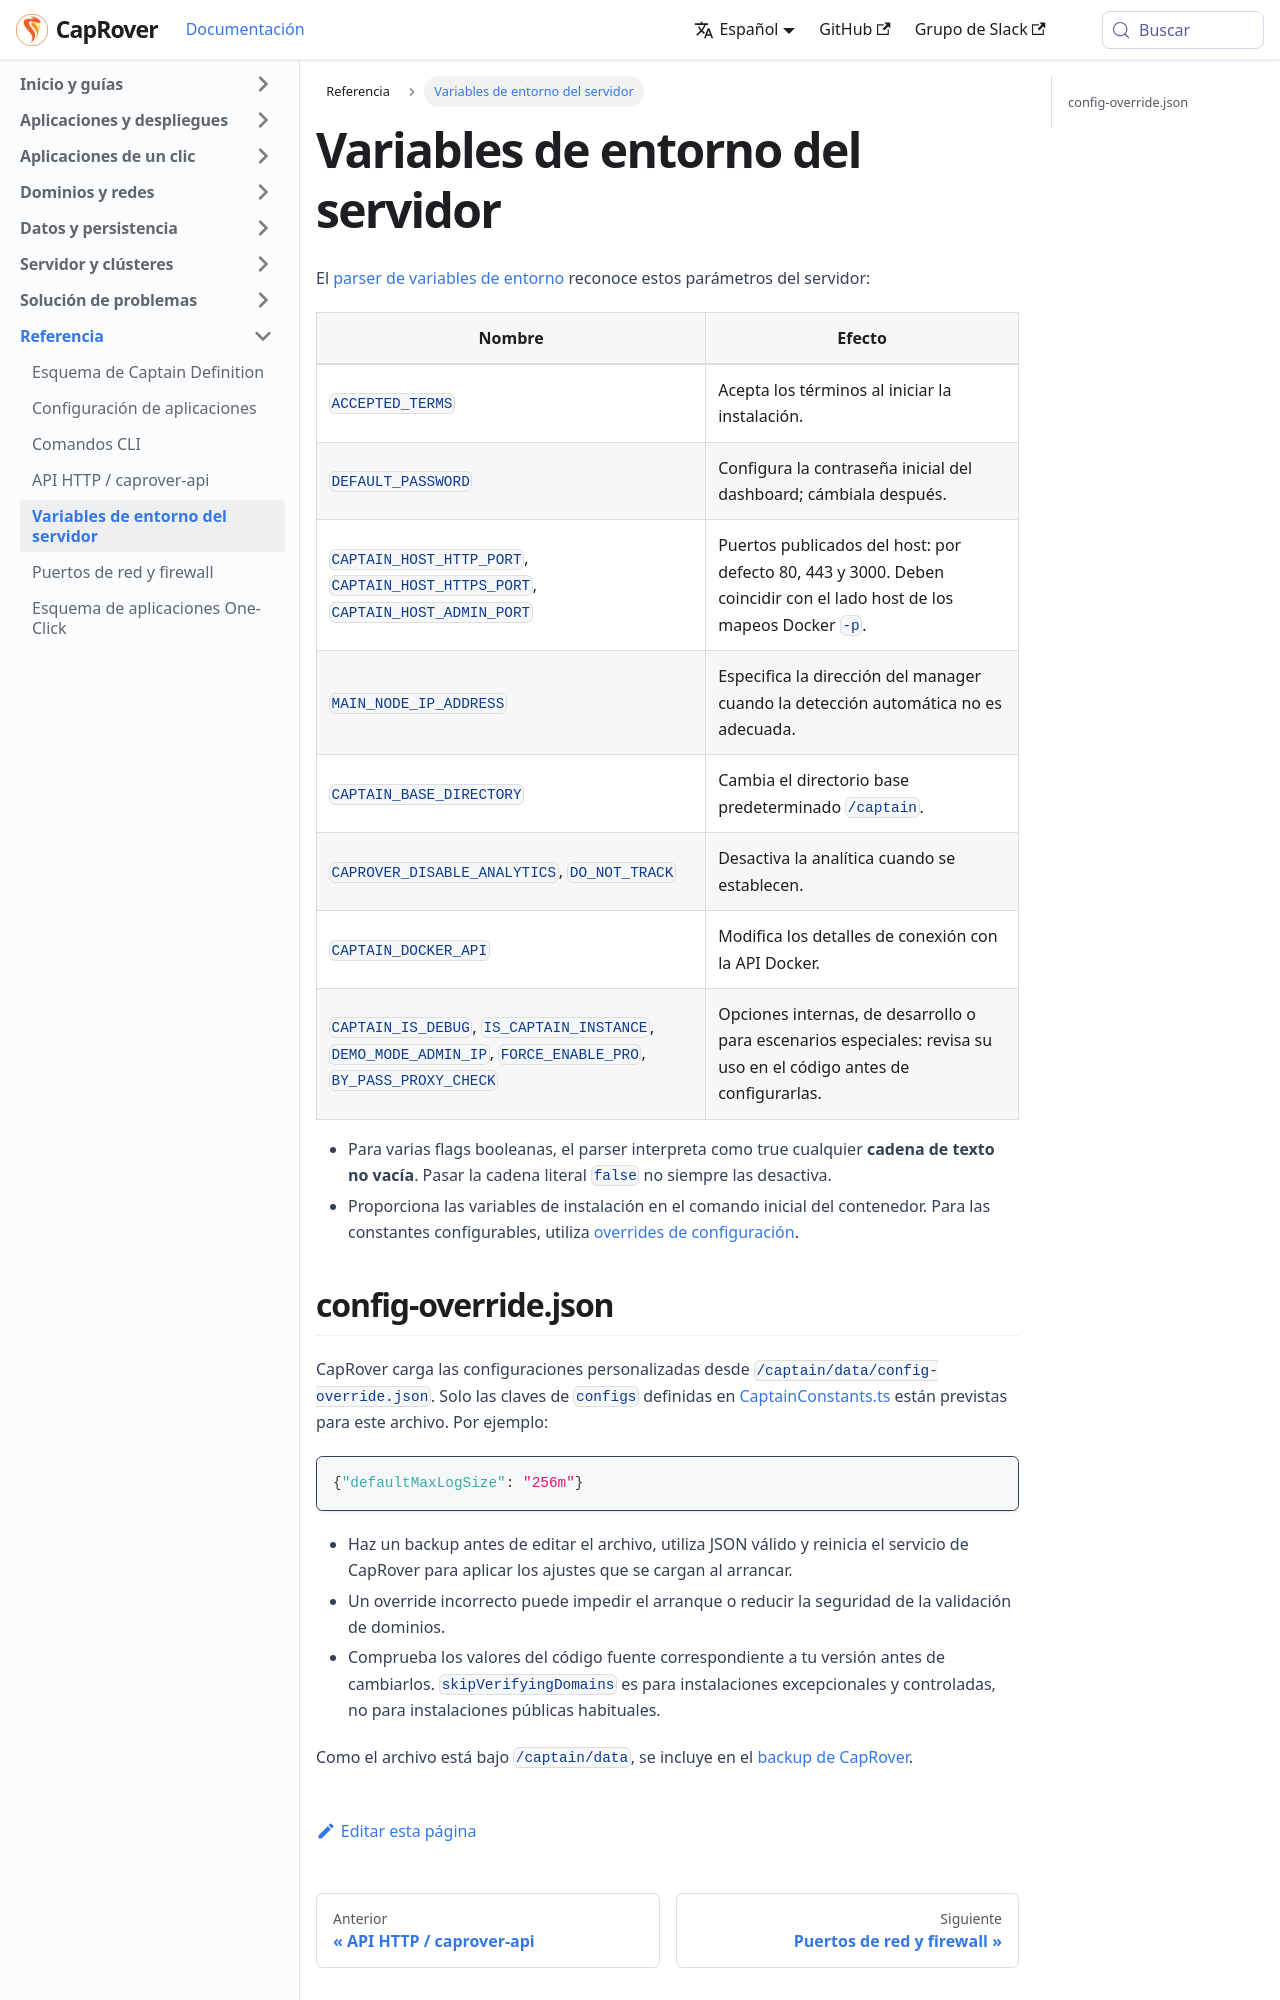

repository: caprover/caprover-website · page: es-ES/docs/reference/server-environment.html · generator: docusaurus

---
id: server-environment
title: Variables de entorno del servidor
slug: /reference/server-environment
---

El [parser de variables de entorno](https://github.com/caprover/caprover/blob/master/src/utils/EnvVars.ts) reconoce estos parámetros del servidor:

| Nombre | Efecto |
| --- | --- |
| `ACCEPTED_TERMS` | Acepta los términos al iniciar la instalación. |
| `DEFAULT_PASSWORD` | Configura la contraseña inicial del dashboard; cámbiala después. |
| `CAPTAIN_HOST_HTTP_PORT`, `CAPTAIN_HOST_HTTPS_PORT`, `CAPTAIN_HOST_ADMIN_PORT` | Puertos publicados del host: por defecto 80, 443 y 3000. Deben coincidir con el lado host de los mapeos Docker `-p`. |
| `MAIN_NODE_IP_ADDRESS` | Especifica la dirección del manager cuando la detección automática no es adecuada. |
| `CAPTAIN_BASE_DIRECTORY` | Cambia el directorio base predeterminado `/captain`. |
| `CAPROVER_DISABLE_ANALYTICS`, `DO_NOT_TRACK` | Desactiva la analítica cuando se establecen. |
| `CAPTAIN_DOCKER_API` | Modifica los detalles de conexión con la API Docker. |
| `CAPTAIN_IS_DEBUG`, `IS_CAPTAIN_INSTANCE`, `DEMO_MODE_ADMIN_IP`, `FORCE_ENABLE_PRO`, `BY_PASS_PROXY_CHECK` | Opciones internas, de desarrollo o para escenarios especiales: revisa su uso en el código antes de configurarlas. |

- Para varias flags booleanas, el parser interpreta como true cualquier **cadena de texto no vacía**. Pasar la cadena literal `false` no siempre las desactiva.
- Proporciona las variables de instalación en el comando inicial del contenedor. Para las constantes configurables, utiliza [overrides de configuración](server-environment.md).

<span id="source-reference-config-override"></span>
